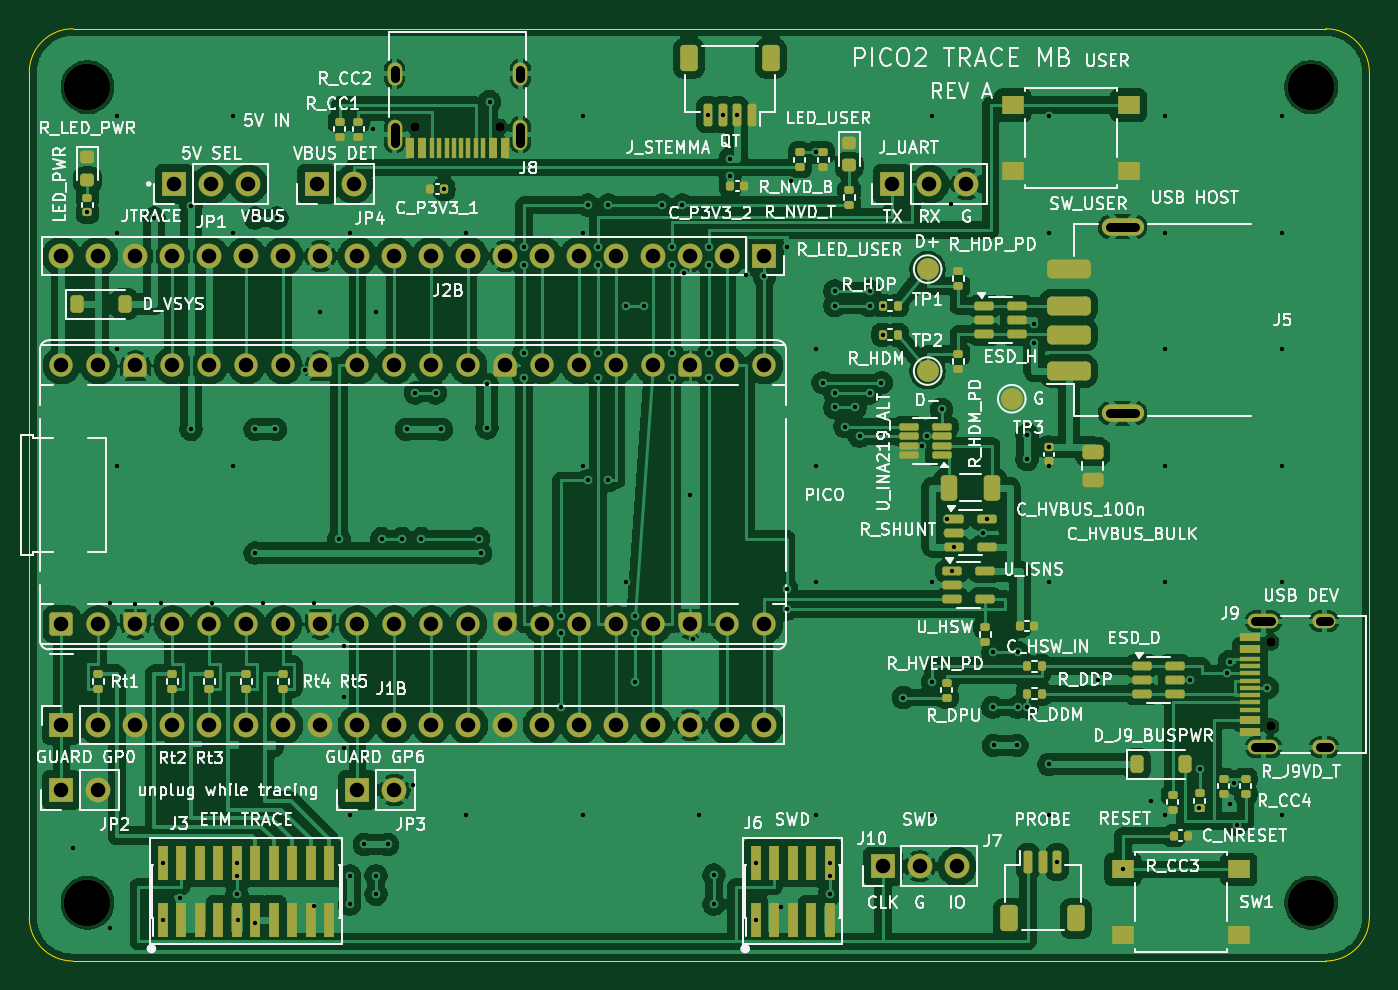
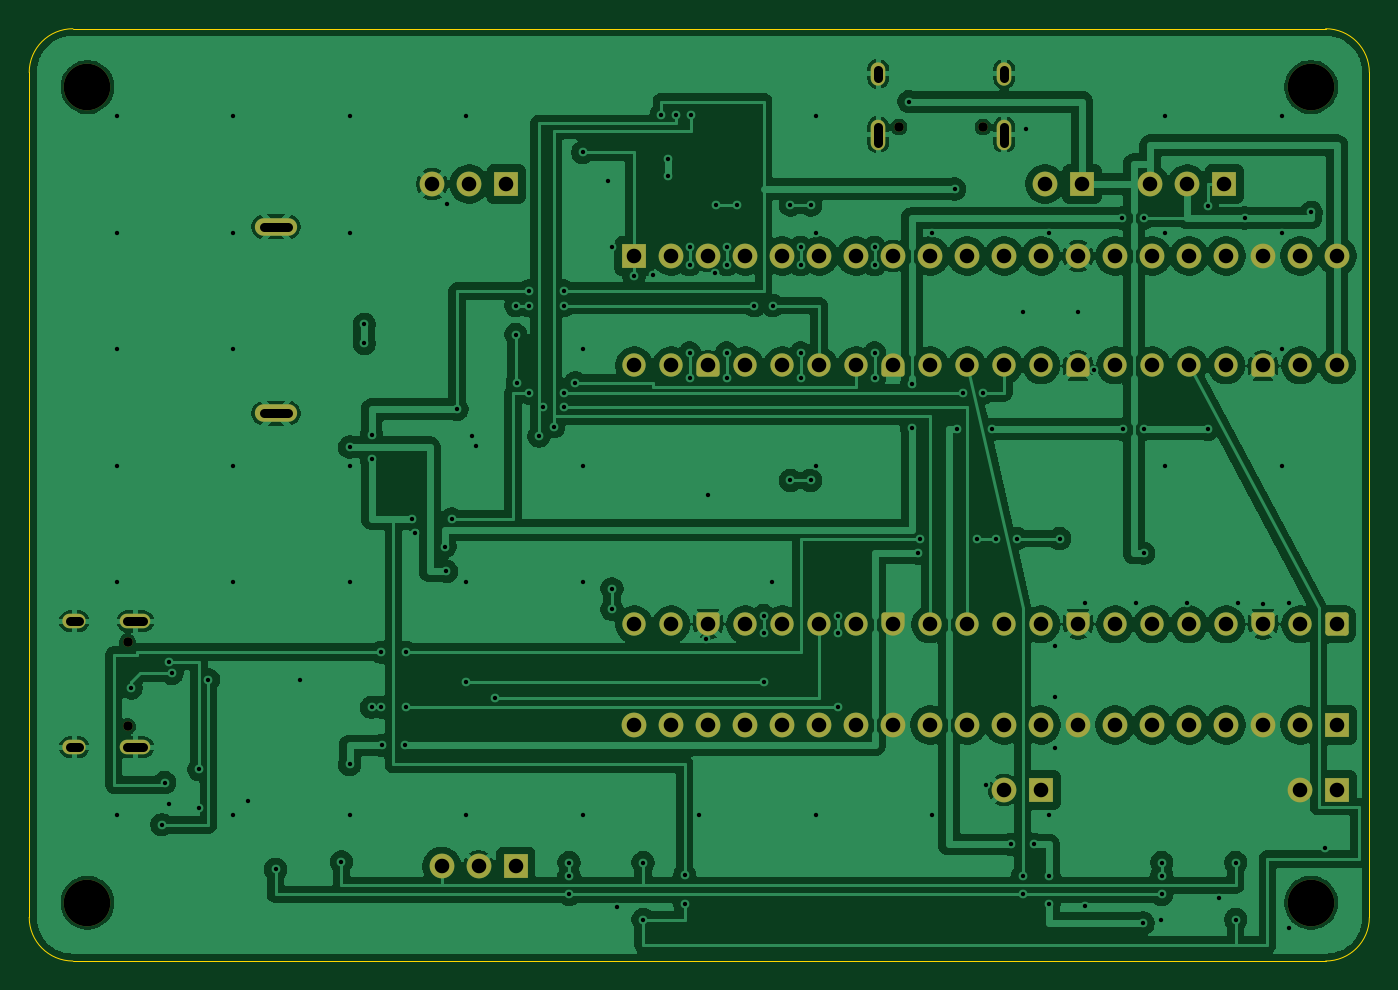
Circuit board: 10 layer files. Board 92.0 x 64.0 mm.
- bottom_copper: pico2_trace-B_Cu.gbl (212797 bytes)
- bottom_mask: pico2_trace-B_Mask.gbs (6130 bytes)
- paste: pico2_trace-B_Paste.gbp (468 bytes)
- bottom_silk: pico2_trace-B_Silkscreen.gbo (469 bytes)
- outline: pico2_trace-Edge_Cuts.gm1 (916 bytes)
- top_copper: pico2_trace-F_Cu.gtl (292628 bytes)
- top_mask: pico2_trace-F_Mask.gts (13822 bytes)
- paste: pico2_trace-F_Paste.gtp (8667 bytes)
- top_silk: pico2_trace-F_Silkscreen.gto (194894 bytes)
- drill: pico2_trace.drl (4992 bytes)

=== bottom_copper: pico2_trace-B_Cu.gbl (212797 bytes, source omitted) ===
=== bottom_mask: pico2_trace-B_Mask.gbs ===
%TF.GenerationSoftware,KiCad,Pcbnew,9.0.2+dfsg-1*%
%TF.CreationDate,2026-07-30T15:18:47+07:00*%
%TF.ProjectId,pico2_trace,7069636f-325f-4747-9261-63652e6b6963,rev?*%
%TF.SameCoordinates,Original*%
%TF.FileFunction,Soldermask,Bot*%
%TF.FilePolarity,Negative*%
%FSLAX46Y46*%
G04 Gerber Fmt 4.6, Leading zero omitted, Abs format (unit mm)*
G04 Created by KiCad (PCBNEW 9.0.2+dfsg-1) date 2026-07-30 15:18:47*
%MOMM*%
%LPD*%
G01*
G04 APERTURE LIST*
G04 Aperture macros list*
%AMRoundRect*
0 Rectangle with rounded corners*
0 $1 Rounding radius*
0 $2 $3 $4 $5 $6 $7 $8 $9 X,Y pos of 4 corners*
0 Add a 4 corners polygon primitive as box body*
4,1,4,$2,$3,$4,$5,$6,$7,$8,$9,$2,$3,0*
0 Add four circle primitives for the rounded corners*
1,1,$1+$1,$2,$3*
1,1,$1+$1,$4,$5*
1,1,$1+$1,$6,$7*
1,1,$1+$1,$8,$9*
0 Add four rect primitives between the rounded corners*
20,1,$1+$1,$2,$3,$4,$5,0*
20,1,$1+$1,$4,$5,$6,$7,0*
20,1,$1+$1,$6,$7,$8,$9,0*
20,1,$1+$1,$8,$9,$2,$3,0*%
%AMFreePoly0*
4,1,37,0.603843,0.796157,0.639018,0.796157,0.711114,0.766294,0.766294,0.711114,0.796157,0.639018,0.796157,0.603843,0.800000,0.600000,0.800000,-0.600000,0.796157,-0.603843,0.796157,-0.639018,0.766294,-0.711114,0.711114,-0.766294,0.639018,-0.796157,0.603843,-0.796157,0.600000,-0.800000,0.000000,-0.800000,0.000000,-0.796148,-0.078414,-0.796148,-0.232228,-0.765552,-0.377117,-0.705537,
-0.507515,-0.618408,-0.618408,-0.507515,-0.705537,-0.377117,-0.765552,-0.232228,-0.796148,-0.078414,-0.796148,0.078414,-0.765552,0.232228,-0.705537,0.377117,-0.618408,0.507515,-0.507515,0.618408,-0.377117,0.705537,-0.232228,0.765552,-0.078414,0.796148,0.000000,0.796148,0.000000,0.800000,0.600000,0.800000,0.603843,0.796157,0.603843,0.796157,$1*%
%AMFreePoly1*
4,1,37,0.000000,0.796148,0.078414,0.796148,0.232228,0.765552,0.377117,0.705537,0.507515,0.618408,0.618408,0.507515,0.705537,0.377117,0.765552,0.232228,0.796148,0.078414,0.796148,-0.078414,0.765552,-0.232228,0.705537,-0.377117,0.618408,-0.507515,0.507515,-0.618408,0.377117,-0.705537,0.232228,-0.765552,0.078414,-0.796148,0.000000,-0.796148,0.000000,-0.800000,-0.600000,-0.800000,
-0.603843,-0.796157,-0.639018,-0.796157,-0.711114,-0.766294,-0.766294,-0.711114,-0.796157,-0.639018,-0.796157,-0.603843,-0.800000,-0.600000,-0.800000,0.600000,-0.796157,0.603843,-0.796157,0.639018,-0.766294,0.711114,-0.711114,0.766294,-0.639018,0.796157,-0.603843,0.796157,-0.600000,0.800000,0.000000,0.800000,0.000000,0.796148,0.000000,0.796148,$1*%
G04 Aperture macros list end*
%ADD10C,3.200000*%
%ADD11R,1.700000X1.700000*%
%ADD12C,1.700000*%
%ADD13RoundRect,0.200000X0.600000X-0.600000X0.600000X0.600000X-0.600000X0.600000X-0.600000X-0.600000X0*%
%ADD14C,1.600000*%
%ADD15FreePoly0,90.000000*%
%ADD16FreePoly1,90.000000*%
%ADD17C,0.650000*%
%ADD18O,1.000000X2.100000*%
%ADD19O,1.000000X1.600000*%
%ADD20O,2.100000X1.000000*%
%ADD21O,1.600000X1.000000*%
%ADD22O,2.900000X1.200000*%
G04 APERTURE END LIST*
D10*
%TO.C,MH1*%
X4000000Y-4000000D03*
%TD*%
D11*
%TO.C,J2B*%
X50475000Y-15600000D03*
D12*
X47935000Y-15600000D03*
X45395000Y-15600000D03*
X42855000Y-15600000D03*
X40315000Y-15600000D03*
X37775000Y-15600000D03*
X35235000Y-15600000D03*
X32695000Y-15600000D03*
X30155000Y-15600000D03*
X27615000Y-15600000D03*
X25075000Y-15600000D03*
X22535000Y-15600000D03*
X19995000Y-15600000D03*
X17455000Y-15600000D03*
X14915000Y-15600000D03*
X12375000Y-15600000D03*
X9835000Y-15600000D03*
X7295000Y-15600000D03*
X4755000Y-15600000D03*
X2215000Y-15600000D03*
%TD*%
D13*
%TO.C,PICO*%
X2215000Y-40890000D03*
D14*
X4755000Y-40890000D03*
D15*
X7295000Y-40890000D03*
D14*
X9835000Y-40890000D03*
X12375000Y-40890000D03*
X14915000Y-40890000D03*
X17455000Y-40890000D03*
D15*
X19995000Y-40890000D03*
D14*
X22535000Y-40890000D03*
X25075000Y-40890000D03*
X27615000Y-40890000D03*
X30155000Y-40890000D03*
D15*
X32695000Y-40890000D03*
D14*
X35235000Y-40890000D03*
X37775000Y-40890000D03*
X40315000Y-40890000D03*
X42855000Y-40890000D03*
D15*
X45395000Y-40890000D03*
D14*
X47935000Y-40890000D03*
X50475000Y-40890000D03*
X50475000Y-23110000D03*
X47935000Y-23110000D03*
D16*
X45395000Y-23110000D03*
D14*
X42855000Y-23110000D03*
X40315000Y-23110000D03*
X37775000Y-23110000D03*
X35235000Y-23110000D03*
D16*
X32695000Y-23110000D03*
D14*
X30155000Y-23110000D03*
X27615000Y-23110000D03*
X25075000Y-23110000D03*
X22535000Y-23110000D03*
D16*
X19995000Y-23110000D03*
D14*
X17455000Y-23110000D03*
X14915000Y-23110000D03*
X12375000Y-23110000D03*
X9835000Y-23110000D03*
D16*
X7295000Y-23110000D03*
D14*
X4755000Y-23110000D03*
X2215000Y-23110000D03*
%TD*%
D10*
%TO.C,MH4*%
X88000000Y-60000000D03*
%TD*%
D11*
%TO.C,JP2*%
X2215000Y-52255000D03*
D12*
X4755000Y-52255000D03*
%TD*%
D10*
%TO.C,MH3*%
X4000000Y-60000000D03*
%TD*%
D17*
%TO.C,J8*%
X32290000Y-6750000D03*
X26510000Y-6750000D03*
D18*
X33720000Y-7280000D03*
D19*
X33720000Y-3100000D03*
D18*
X25080000Y-7280000D03*
D19*
X25080000Y-3100000D03*
%TD*%
D11*
%TO.C,J_UART*%
X59260000Y-10655000D03*
D12*
X61800000Y-10655000D03*
X64340000Y-10655000D03*
%TD*%
D11*
%TO.C,J1B*%
X2215000Y-47800000D03*
D12*
X4755000Y-47800000D03*
X7295000Y-47800000D03*
X9835000Y-47800000D03*
X12375000Y-47800000D03*
X14915000Y-47800000D03*
X17455000Y-47800000D03*
X19995000Y-47800000D03*
X22535000Y-47800000D03*
X25075000Y-47800000D03*
X27615000Y-47800000D03*
X30155000Y-47800000D03*
X32695000Y-47800000D03*
X35235000Y-47800000D03*
X37775000Y-47800000D03*
X40315000Y-47800000D03*
X42855000Y-47800000D03*
X45395000Y-47800000D03*
X47935000Y-47800000D03*
X50475000Y-47800000D03*
%TD*%
D11*
%TO.C,JP1*%
X9960000Y-10655000D03*
D12*
X12500000Y-10655000D03*
X15040000Y-10655000D03*
%TD*%
D11*
%TO.C,JP3*%
X22535000Y-52255000D03*
D12*
X25075000Y-52255000D03*
%TD*%
D11*
%TO.C,JP4*%
X19730000Y-10655000D03*
D12*
X22270000Y-10655000D03*
%TD*%
D11*
%TO.C,J10*%
X58600000Y-57500000D03*
D12*
X61140000Y-57500000D03*
X63680000Y-57500000D03*
%TD*%
D17*
%TO.C,J9*%
X85250000Y-47890000D03*
X85250000Y-42110000D03*
D20*
X84720000Y-49320000D03*
D21*
X88900000Y-49320000D03*
D20*
X84720000Y-40680000D03*
D21*
X88900000Y-40680000D03*
%TD*%
D10*
%TO.C,MH2*%
X88000000Y-4000000D03*
%TD*%
D22*
%TO.C,J5*%
X75065000Y-26400000D03*
X75065000Y-13600000D03*
%TD*%
M02*

=== paste: pico2_trace-B_Paste.gbp ===
%TF.GenerationSoftware,KiCad,Pcbnew,9.0.2+dfsg-1*%
%TF.CreationDate,2026-07-30T15:18:47+07:00*%
%TF.ProjectId,pico2_trace,7069636f-325f-4747-9261-63652e6b6963,rev?*%
%TF.SameCoordinates,Original*%
%TF.FileFunction,Paste,Bot*%
%TF.FilePolarity,Positive*%
%FSLAX46Y46*%
G04 Gerber Fmt 4.6, Leading zero omitted, Abs format (unit mm)*
G04 Created by KiCad (PCBNEW 9.0.2+dfsg-1) date 2026-07-30 15:18:47*
%MOMM*%
%LPD*%
G01*
G04 APERTURE LIST*
G04 APERTURE END LIST*
M02*

=== bottom_silk: pico2_trace-B_Silkscreen.gbo ===
%TF.GenerationSoftware,KiCad,Pcbnew,9.0.2+dfsg-1*%
%TF.CreationDate,2026-07-30T15:18:47+07:00*%
%TF.ProjectId,pico2_trace,7069636f-325f-4747-9261-63652e6b6963,rev?*%
%TF.SameCoordinates,Original*%
%TF.FileFunction,Legend,Bot*%
%TF.FilePolarity,Positive*%
%FSLAX46Y46*%
G04 Gerber Fmt 4.6, Leading zero omitted, Abs format (unit mm)*
G04 Created by KiCad (PCBNEW 9.0.2+dfsg-1) date 2026-07-30 15:18:47*
%MOMM*%
%LPD*%
G01*
G04 APERTURE LIST*
G04 APERTURE END LIST*
M02*

=== outline: pico2_trace-Edge_Cuts.gm1 ===
%TF.GenerationSoftware,KiCad,Pcbnew,9.0.2+dfsg-1*%
%TF.CreationDate,2026-07-30T15:18:47+07:00*%
%TF.ProjectId,pico2_trace,7069636f-325f-4747-9261-63652e6b6963,rev?*%
%TF.SameCoordinates,Original*%
%TF.FileFunction,Profile,NP*%
%FSLAX46Y46*%
G04 Gerber Fmt 4.6, Leading zero omitted, Abs format (unit mm)*
G04 Created by KiCad (PCBNEW 9.0.2+dfsg-1) date 2026-07-30 15:18:47*
%MOMM*%
%LPD*%
G01*
G04 APERTURE LIST*
%TA.AperFunction,Profile*%
%ADD10C,0.100000*%
%TD*%
G04 APERTURE END LIST*
D10*
X89000000Y-64000000D02*
X3000000Y-64000000D01*
X3000000Y0D02*
X89000000Y0D01*
X0Y-61000000D02*
X0Y-3000000D01*
X0Y-3000000D02*
G75*
G02*
X2999999Y0I2999998J2D01*
G01*
X3000000Y-64000000D02*
G75*
G02*
X0Y-61000000I0J3000000D01*
G01*
X92000000Y-3000000D02*
X92000000Y-61000000D01*
X92000000Y-61000000D02*
G75*
G02*
X89000000Y-64000000I-3000000J0D01*
G01*
X89000000Y0D02*
G75*
G02*
X92000000Y-3000000I0J-3000000D01*
G01*
M02*

=== top_copper: pico2_trace-F_Cu.gtl (292628 bytes, source omitted) ===
=== top_mask: pico2_trace-F_Mask.gts (13822 bytes, source omitted) ===
=== paste: pico2_trace-F_Paste.gtp (8667 bytes, source omitted) ===
=== top_silk: pico2_trace-F_Silkscreen.gto (194894 bytes, source omitted) ===
=== drill: pico2_trace.drl ===
M48
; DRILL file {KiCad 9.0.2+dfsg-1} date 2026-07-30T15:18:48+0700
; FORMAT={-:-/ absolute / metric / decimal}
; #@! TF.CreationDate,2026-07-30T15:18:48+07:00
; #@! TF.GenerationSoftware,Kicad,Pcbnew,9.0.2+dfsg-1
; #@! TF.FileFunction,MixedPlating,1,2
FMAT,2
METRIC
; #@! TA.AperFunction,Plated,PTH,ViaDrill
T1C0.300
; #@! TA.AperFunction,Plated,PTH,ComponentDrill
T2C0.600
; #@! TA.AperFunction,Plated,PTH,ComponentDrill
T3C1.000
; #@! TA.AperFunction,NonPlated,NPTH,ComponentDrill
T4C0.650
; #@! TA.AperFunction,NonPlated,NPTH,ComponentDrill
T5C3.200
%
G90
G05
T1
X3.035Y-56.25
X4.0Y-12.61
X5.535Y-39.39
X5.535Y-61.75
X6.0Y-6.0
X6.0Y-14.0
X6.0Y-22.0
X6.0Y-30.0
X7.295Y-39.5
X8.565Y-13.0
X9.035Y-39.39
X9.175Y-57.25
X9.175Y-61.15
X10.332Y-59.696
X11.105Y-12.15
X11.105Y-27.5
X12.535Y-39.39
X14.0Y-6.0
X14.0Y-14.0
X14.0Y-30.0
X14.255Y-57.25
X14.255Y-58.15
X14.255Y-59.42
X14.3Y-61.2
X15.5Y-13.0
X15.5Y-27.5
X15.5Y-36.0
X15.525Y-61.4
X16.035Y-39.39
X16.9Y-27.5
X17.0Y-13.0
X18.935Y-23.408
X19.535Y-39.39
X19.535Y-60.25
X19.995Y-19.434
X21.265Y-35.0
X21.605Y-42.39
X21.605Y-45.89
X21.605Y-49.39
X22.0Y-14.0
X22.0Y-54.0
X22.0Y-58.15
X22.0Y-60.1
X23.0Y-56.0
X23.6Y-6.9
X23.805Y-19.434
X23.805Y-58.15
X23.805Y-59.42
X24.2Y-35.0
X24.6Y-56.0
X25.6Y-35.0
X25.9Y-27.5
X26.345Y-51.901
X26.5Y-25.0
X26.915Y-35.0
X27.9Y-25.0
X28.3Y-27.5
X28.48Y-11.0
X30.0Y-14.0
X30.0Y-54.0
X30.855Y-35.0
X31.0Y-36.0
X31.425Y-24.4
X31.425Y-27.4
X31.6Y-5.0
X33.965Y-15.0
X33.965Y-16.2
X33.965Y-22.26
X33.965Y-23.96
X36.505Y-40.29
X36.505Y-41.49
X36.505Y-46.58
X38.0Y-6.0
X38.0Y-14.0
X38.0Y-30.0
X38.0Y-54.0
X38.345Y-12.11
X38.345Y-31.0
X39.045Y-15.0
X39.045Y-16.2
X39.045Y-22.26
X39.045Y-23.96
X39.745Y-12.11
X39.745Y-31.0
X40.95Y-19.0
X41.0Y-38.0
X41.585Y-40.29
X41.585Y-41.49
X41.585Y-44.85
X42.22Y-19.0
X43.425Y-12.11
X44.125Y-15.0
X44.125Y-16.2
X44.125Y-22.26
X44.125Y-23.96
X44.825Y-12.11
X44.925Y-16.787
X45.39Y-32.0
X45.545Y-41.878
X46.0Y-54.0
X46.6Y-5.9
X46.665Y-15.0
X46.665Y-16.2
X46.665Y-22.26
X46.665Y-23.96
X47.0Y-58.1
X47.0Y-60.1
X47.6Y-5.9
X48.12Y-8.91
X48.12Y-10.11
X48.6Y-5.9
X49.205Y-16.9
X49.86Y-57.25
X49.86Y-61.15
X50.475Y-17.0
X51.617Y-60.296
X52.0Y-15.0
X52.0Y-38.45
X52.0Y-39.85
X52.28Y-10.43
X54.0Y-8.49
X54.0Y-22.0
X54.0Y-30.0
X54.0Y-38.0
X54.0Y-54.0
X54.5Y-24.3
X54.94Y-57.25
X54.94Y-58.15
X54.94Y-59.42
X55.3Y-18.0
X55.3Y-19.0
X55.3Y-25.0
X55.3Y-26.0
X56.0Y-27.325
X56.7Y-26.0
X57.0Y-27.975
X57.7Y-18.0
X57.7Y-19.0
X57.7Y-25.0
X58.5Y-24.3
X58.59Y-19.0
X58.59Y-21.0
X60.0Y-45.91
X61.3Y-28.625
X61.6Y-27.975
X62.0Y-6.0
X62.0Y-38.0
X62.0Y-44.85
X62.0Y-54.0
X62.637Y-26.125
X63.0Y-33.65
X63.3Y-12.032
X63.362Y-37.25
X63.462Y-35.55
X65.5Y-34.65
X65.737Y-33.65
X66.15Y-42.8
X66.15Y-46.58
X66.2Y-49.2
X67.8Y-49.2
X67.85Y-42.8
X67.85Y-46.58
X68.49Y-46.58
X68.5Y-27.87
X68.5Y-29.57
X69.0Y-20.3
X69.0Y-21.6
X70.0Y-6.0
X70.0Y-14.0
X70.0Y-28.72
X70.0Y-30.0
X70.0Y-38.0
X70.0Y-50.5
X70.0Y-54.0
X70.57Y-57.2
X73.401Y-44.7
X75.085Y-57.705
X77.0Y-53.0
X78.0Y-6.0
X78.0Y-14.0
X78.0Y-22.0
X78.0Y-30.0
X78.0Y-38.0
X78.0Y-54.0
X79.7Y-44.7
X80.33Y-53.5
X80.35Y-50.85
X82.2Y-44.25
X82.4Y-43.45
X82.4Y-53.2
X82.7Y-51.75
X82.9Y-54.65
X85.0Y-45.25
X86.0Y-6.0
X86.0Y-14.0
X86.0Y-22.0
X86.0Y-30.0
X86.0Y-38.0
X86.0Y-54.0
T3
X2.215Y-15.6
X2.215Y-23.11
X2.215Y-40.89
X2.215Y-47.8
X2.215Y-52.255
X4.755Y-15.6
X4.755Y-23.11
X4.755Y-40.89
X4.755Y-47.8
X4.755Y-52.255
X7.295Y-15.6
X7.295Y-23.11
X7.295Y-40.89
X7.295Y-47.8
X9.835Y-15.6
X9.835Y-23.11
X9.835Y-40.89
X9.835Y-47.8
X9.96Y-10.655
X12.375Y-15.6
X12.375Y-23.11
X12.375Y-40.89
X12.375Y-47.8
X12.5Y-10.655
X14.915Y-15.6
X14.915Y-23.11
X14.915Y-40.89
X14.915Y-47.8
X15.04Y-10.655
X17.455Y-15.6
X17.455Y-23.11
X17.455Y-40.89
X17.455Y-47.8
X19.73Y-10.655
X19.995Y-15.6
X19.995Y-23.11
X19.995Y-40.89
X19.995Y-47.8
X22.27Y-10.655
X22.535Y-15.6
X22.535Y-23.11
X22.535Y-40.89
X22.535Y-47.8
X22.535Y-52.255
X25.075Y-15.6
X25.075Y-23.11
X25.075Y-40.89
X25.075Y-47.8
X25.075Y-52.255
X27.615Y-15.6
X27.615Y-23.11
X27.615Y-40.89
X27.615Y-47.8
X30.155Y-15.6
X30.155Y-23.11
X30.155Y-40.89
X30.155Y-47.8
X32.695Y-15.6
X32.695Y-23.11
X32.695Y-40.89
X32.695Y-47.8
X35.235Y-15.6
X35.235Y-23.11
X35.235Y-40.89
X35.235Y-47.8
X37.775Y-15.6
X37.775Y-23.11
X37.775Y-40.89
X37.775Y-47.8
X40.315Y-15.6
X40.315Y-23.11
X40.315Y-40.89
X40.315Y-47.8
X42.855Y-15.6
X42.855Y-23.11
X42.855Y-40.89
X42.855Y-47.8
X45.395Y-15.6
X45.395Y-23.11
X45.395Y-40.89
X45.395Y-47.8
X47.935Y-15.6
X47.935Y-23.11
X47.935Y-40.89
X47.935Y-47.8
X50.475Y-15.6
X50.475Y-23.11
X50.475Y-40.89
X50.475Y-47.8
X58.6Y-57.5
X59.26Y-10.655
X61.14Y-57.5
X61.8Y-10.655
X63.68Y-57.5
X64.34Y-10.655
T4
X26.51Y-6.75
X32.29Y-6.75
X85.25Y-42.11
X85.25Y-47.89
T5
X4.0Y-4.0
X4.0Y-60.0
X88.0Y-4.0
X88.0Y-60.0
T2
X25.08Y-3.4G85X25.08Y-2.8
G05
X25.08Y-7.83G85X25.08Y-6.73
G05
X33.72Y-3.4G85X33.72Y-2.8
G05
X33.72Y-7.83G85X33.72Y-6.73
G05
X74.215Y-13.6G85X75.915Y-13.6
G05
X74.215Y-26.4G85X75.915Y-26.4
G05
X84.17Y-40.68G85X85.27Y-40.68
G05
X84.17Y-49.32G85X85.27Y-49.32
G05
X88.6Y-40.68G85X89.2Y-40.68
G05
X88.6Y-49.32G85X89.2Y-49.32
G05
M30
